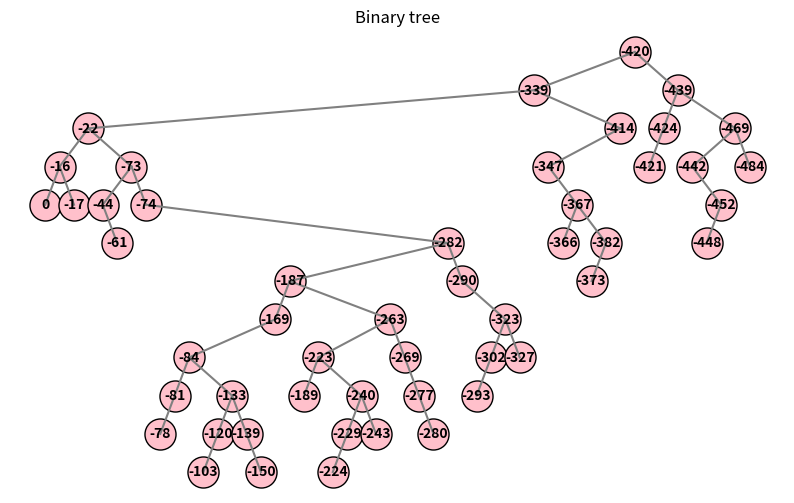

The script that saved this image:
import random
import matplotlib.pyplot as plt


class Node:
    def __init__(self, key):
        self.key = key
        self.left = None
        self.right = None
        self.parent = None
        self.x = 0
        self.y = 0


class Tree:
    def __init__(self):
        self.root = None

    def add_node(self, key, node=None):
        if node is None:
            node = self.root

        if self.root is None:
            self.root = Node(key)
        else:
            if key <= node.key:
                if node.left is None:
                    node.left = Node(key)
                    node.left.parent = node
                    return
                else:
                    return self.add_node(key, node=node.left)
            else:
                if node.right is None:
                    node.right = Node(key)
                    node.right.parent = node
                    return
                else:
                    return self.add_node(key, node=node.right)


class KnuthVisualization:
    def __init__(self, tree):
        self.tree = tree
        self.positions = {}
        self.counter = 0

    def assign_positions(self, node, depth=0):
        if node is None:
            return
        self.assign_positions(node.right, depth + 1)  # Step down right
        node.x = self.counter
        node.y = -depth
        self.positions[node] = (node.x, node.y)
        self.counter += 1
        self.assign_positions(node.left, depth + 1)  # Step down left

    def draw_tree(self):
        fig, ax = plt.subplots(figsize=(10, 6))
        ax.set_title('Binary tree')
        ax.axis('off')

        def draw_edges(node):
            if node is None:
                return
            if node.left:
                x1, y1 = self.positions[node]
                x2, y2 = self.positions[node.left]
                ax.plot([x1, x2], [y1, y2], color='gray')
                draw_edges(node.left)
            if node.right:
                x1, y1 = self.positions[node]
                x2, y2 = self.positions[node.right]
                ax.plot([x1, x2], [y1, y2], color='gray')
                draw_edges(node.right)

        draw_edges(self.tree.root)

        for node, (x, y) in self.positions.items():
            ax.scatter(x, y, color='pink', s=500, edgecolors='black')
            ax.text(x, y, str(node.key), ha='center', va='center', fontsize=10, weight='bold')

        plt.show()


t = Tree()

for value in random.sample(range(-500, 1), 50):
    t.add_node(value)

viz = KnuthVisualization(t)
viz.assign_positions(t.root)
viz.draw_tree()
